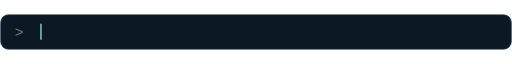
t = 0.00 s
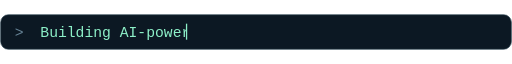
t = 1.80 s
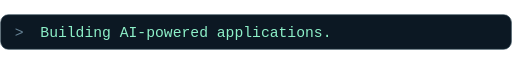
t = 3.60 s
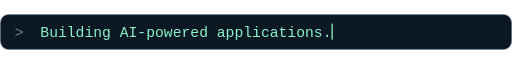
t = 4.92 s
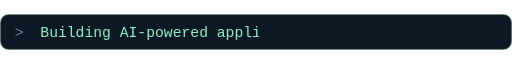
t = 6.60 s
t = 8.00 s: frame unchanged from t = 0.00 s, image omitted

The animated SVG that drew these frames (rendered in a browser with its animation timeline set to each time). Animation: 12 SMIL elements (animate=12); frames cover the first 8.00 s, repeats indefinitely.

<svg xmlns="http://www.w3.org/2000/svg" width="800" height="56" viewBox="0 0 800 56" role="img" aria-labelledby="title desc">
<title id="title">Building AI-powered applications</title><desc id="desc">Machine learning, document AI, and automation. From raw data to useful decisions.</desc>
<style>.static{display:none}@media(prefers-reduced-motion:reduce){.animated{display:none}.static{display:inline}}</style>
<rect x="1" y="1" width="798" height="54" rx="12" fill="#0c1823" stroke="#294251"/>
<text x="23" y="36" fill="#688598" font-family="Consolas,monospace" font-size="23">&gt;</text>
<g fill="#8df0c8" font-family="Consolas,'Courier New',monospace" font-size="23"><g class="animated" opacity="1"><animate attributeName="opacity" values="1;0;0" keyTimes="0;0.32;1" calcMode="discrete" begin="0s" dur="24s" repeatCount="indefinite"/><defs><clipPath id="line0"><rect x="63" y="0" width="700" height="56"><animate attributeName="width" values="0;455;455;0;0" keyTimes="0;0.15;0.26;0.32;1" begin="0s" dur="24s" repeatCount="indefinite"/></rect></clipPath></defs><text x="63" y="36" clip-path="url(#line0)">Building AI-powered applications.</text><rect x="518" y="15" width="2" height="25" fill="#8df0c8"><animate attributeName="x" values="63;518;518;63;63" keyTimes="0;0.15;0.26;0.32;1" begin="0s" dur="24s" repeatCount="indefinite"/><animate attributeName="opacity" values="1;0;1" calcMode="discrete" dur="1s" repeatCount="indefinite"/></rect></g>
<g class="animated" opacity="0"><animate attributeName="opacity" values="1;0;0" keyTimes="0;0.32;1" calcMode="discrete" begin="8s" dur="24s" repeatCount="indefinite"/><defs><clipPath id="line1"><rect x="63" y="0" width="700" height="56"><animate attributeName="width" values="0;593;593;0;0" keyTimes="0;0.15;0.26;0.32;1" begin="8s" dur="24s" repeatCount="indefinite"/></rect></clipPath></defs><text x="63" y="36" clip-path="url(#line1)">Machine Learning / Document AI / Automation</text><rect x="656" y="15" width="2" height="25" fill="#8df0c8"><animate attributeName="x" values="63;656;656;63;63" keyTimes="0;0.15;0.26;0.32;1" begin="8s" dur="24s" repeatCount="indefinite"/><animate attributeName="opacity" values="1;0;1" calcMode="discrete" dur="1s" repeatCount="indefinite"/></rect></g>
<g class="animated" opacity="0"><animate attributeName="opacity" values="1;0;0" keyTimes="0;0.32;1" calcMode="discrete" begin="16s" dur="24s" repeatCount="indefinite"/><defs><clipPath id="line2"><rect x="63" y="0" width="700" height="56"><animate attributeName="width" values="0;469;469;0;0" keyTimes="0;0.15;0.26;0.32;1" begin="16s" dur="24s" repeatCount="indefinite"/></rect></clipPath></defs><text x="63" y="36" clip-path="url(#line2)">From raw data to useful decisions.</text><rect x="532" y="15" width="2" height="25" fill="#8df0c8"><animate attributeName="x" values="63;532;532;63;63" keyTimes="0;0.15;0.26;0.32;1" begin="16s" dur="24s" repeatCount="indefinite"/><animate attributeName="opacity" values="1;0;1" calcMode="discrete" dur="1s" repeatCount="indefinite"/></rect></g><text class="static" x="63" y="36">Building AI-powered applications.</text></g>
</svg>
